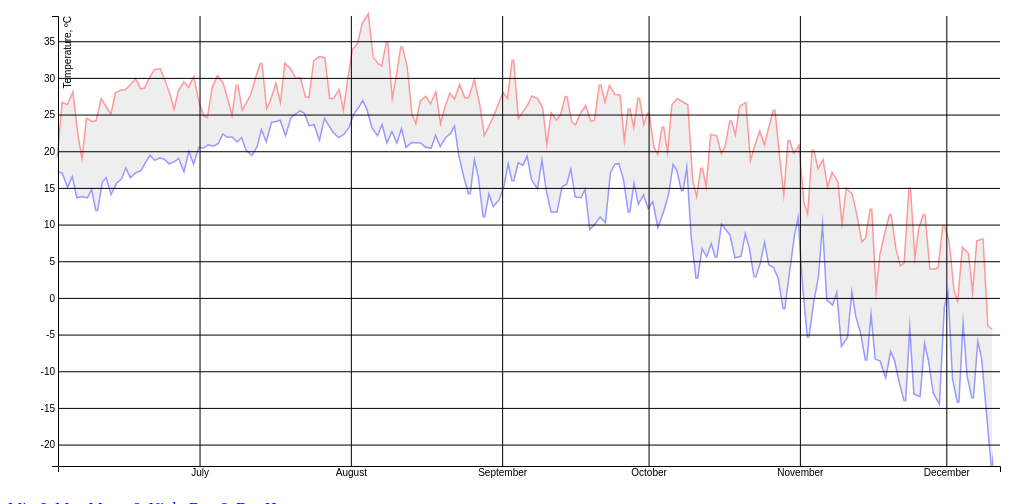
D3 v4 page, settled after 480 driven frames (8 s of simulated time); the page loaded 1 data file(s).


var key0;
var key1;
var title;
var data = [];
var parseTime = d3.timeParse("%Y-%m-%d");

d3.csv("final.csv", type, function(error, newData) {
  if (error) throw error;

  window.addEventListener('resize', update);
  //window.addEventListener('resize', updateHum);
  d3.selectAll('a.button').on('click', function() {
    window.setTimeout(update, 10);
  });
  //d3.selectAll('a.button1').on('click', function() {
//    window.setTimeout(updateHum, 10);
//  });

  data = newData;
  update();
});

function update() {
var line0 = d3.line()
    //.curve(d3.curveBasis)
    .x(function(d) { return x(d.date); })
    .y(function(d) { return y(d[key0]); })
var line1 = d3.line()
    //.curve(d3.curveBasis)
    .x(function(d) { return x(d.date); })
    .y(function(d) { return y(d[key1]); });

var svg = d3.select("svg").attr('width', window.innerWidth),
    margin = {top: 20, right: 40, bottom: 30, left: 50},
    width = svg.attr("width") - margin.left - margin.right,
    height = svg.attr("height") - margin.top - margin.bottom,
    g = svg.select("g").attr("transform", "translate(" + margin.left + "," + margin.top + ")");

var x = d3.scaleTime().range([0, width]),
    y = d3.scaleLinear().range([height, 0]);

var area = d3.area()
    //.curve(d3.curveBasis)
    .x(function(d) { return x(d.date); })
    .y0(function(d) { return y(d[key0]); })
    .y1(function(d) { return y(d[key1]); });

var titles = {
      'tmin,tmax': 'Min & Max Temperature',
      'tnight,tmorn': 'Morning & Night',
      'teve,tday': 'Day & Evening'
  };
  var keys = location.href.split('#')[1] || 'tmin,tmax';
  var tokens = keys.split(',');
  key0 = tokens[0];
  key1 = tokens[1];

  document.querySelector('#title').innerHTML = titles[keys];

  x.domain(d3.extent(data, function(d) { return d.date; }));

  y.domain([
      d3.min(data, function(d) {return d['tmin'];}),
      d3.max(data, function(d) {return d['tmax'];})
  ]);

  g.select("g.line0 path")             //upper line
      .transition()
      .attr('fill', 'none')
      .attr('stroke', 'blue')
      .attr('stroke-width', 3)
      //.style("stroke-dasharray", ("10,3"))
      .attr("d", line0(data))
      .style("opacity", .4)
  g.select("g.line1 path")             //lower line
      .transition()
      .attr('fill', 'none')
      .attr('stroke', 'red')
      .attr('stroke-width', 3)
      //.style("stroke-dasharray", ("10,3"))
      .attr("d", line1(data))
      .style("opacity", .4);
  g.select("g.area path")             //area
      .transition()
      .attr('fill', '#EEE')
      .attr("d", area(data));
  g.select("g.axis--x")             //xAxis
      .attr("transform", "translate(0," + height + ")")
      .call(d3.axisBottom(x).tickSizeInner(-height));
  g.select("g.axis--y")             //yAxis
      .call(d3.axisLeft(y).tickSizeInner(-width))
      .select("text")
      .attr("transform", "rotate(-90)")
      .attr("y", 6)
      .attr("dy", "0.71em")
      .attr("fill", "#000")
      .text("Temperature, ºC");
}

function updateHum (){
var line0 = d3.line()
    .curve(d3.curveBasis)
    .x(function(d) { return x(d.date); })
    .y(function(d) { return y(d.hum); })
var line1 = d3.line()
    //.curve(d3.curveBasis)
    .x(function(d) { return x(d.date); })
    .y(function(d) { return y(d.hum); });
var svg = d3.select("svg").attr('width', window.innerWidth),
    margin = {top: 20, right: 40, bottom: 30, left: 50},
    width = svg.attr("width") - margin.left - margin.right,
    height = svg.attr("height") - margin.top - margin.bottom,
    g = svg.append("g").attr("transform", "translate(" + margin.left + "," + margin.top + ")");

var x = d3.scaleTime().range([0, width]),
    y = d3.scaleLinear().range([height, 0]);

var area = d3.area()
    //.curve(d3.curveBasis)
    .x(function(d) { return x(d.date); })
    .y0(function(d) { return y(d.hum); })
    .y1(function(d) { return y(d.hum); });

  x.domain(d3.extent(data, function(d) { return d.date; }));
  y.domain([
      d3.min(data, function(d) {return d.hum;}),
      d3.max(data, function(d) {return d.hum;})
  ]);

  g.append("g")             //upper line
      .attr("class", "line0")
      .append("path")
      .attr('fill', 'none')
      .attr('stroke', 'darkblue')
      .attr('stroke-width', 2)
      //.style("stroke-dasharray", ("10,3"))
      .attr("d", line0(data))
      .style("opacity", .4);
  g.append("g")             //lower line
      .attr("class", "line1")
      .append("path")
      .attr('fill', 'none')
      .attr('stroke', 'red')
      .attr('stroke-width', 3)
      //.style("stroke-dasharray", ("10,3"))
      .attr("d", line1(data))
      .style("opacity", 0);
  g.append("g")             //area
      .attr("class", "area")
      .append("path")
      .attr('fill', '#EEE')
      .attr("d", area(data));
  g.append("g")             //xAxis
      .attr("class", "axis axis--x")
      .attr("transform", "translate(0," + height + ")")
      .call(d3.axisBottom(x).tickSizeInner(-height));
  g.append("g")             //yAxis
      .attr("class", "axis axis--y")
      .call(d3.axisLeft(y).tickSizeInner(-width))
    .append("text")
      .attr("transform", "rotate(-90)")
      .attr("y", 6)
      .attr("dy", "0.71em")
      .attr("fill", "#000")
      .text("Humidity, %");

}
function type(d, _, columns) {
  d.date = parseTime(d.date);
  for (var i = 2, n = columns.length, c; i < n; ++i) d[c = columns[i]] = +d[c];
  return d;
}



### data: final.csv
date, sky, hum, tmorn, tday, teve, tnight, tmin, tmax
2017-06-02, broken clouds, 47, 19.14, 19.14, 19.14, 17.35, 17.35, 19.14
2017-06-03, sky is clear, 38, 18.65, 26.48, 24.28, 17.06, 17.06, 26.52
2017-06-04, sky is clear, 35, 21.71, 24.99, 24.54, 15.32, 15.32, 26.2
2017-06-05, sky is clear, 38, 22.89, 26.34, 26.9, 16.89, 16.89, 27.71
2017-06-06, heavy intensity rain, 44, 20.5, 22.06, 15.02, 13.81, 13.78, 22.06
2017-06-07, moderate rain, 100, 17.14, 18.2, 17.84, 13.93, 13.93, 18.2
2017-06-08, sky is clear, 83, 19.48, 23.07, 22.25, 13.76, 13.76, 24.32
2017-06-09, light rain, 63, 20.86, 23.94, 21.63, 15.1, 15.1, 23.94
2017-06-10, few clouds, 40, 19.7, 22.68, 22.97, 11.86, 11.86, 24.08
2017-06-11, sky is clear, 36, 22.15, 25.47, 26.37, 15.78, 15.78, 26.91
2017-06-12, few clouds, 44, 22, 24.47, 23.89, 16.63, 16.63, 25.84
2017-06-13, light rain, 51, 21.43, 24.77, 23.03, 14.39, 14.39, 24.77
2017-06-14, sky is clear, 51, 20.87, 26.43, 26.79, 15.73, 15.73, 27.89
2017-06-15, sky is clear, 50, 22.17, 26.38, 27.41, 16.29, 16.29, 28.24
2017-06-16, sky is clear, 56, 23.7, 26.61, 27.84, 17.97, 17.97, 28.28
2017-06-17, sky is clear, 50, 24.02, 26.97, 27.79, 16.56, 16.56, 28.95
2017-06-18, sky is clear, 48, 23.87, 27.65, 29.06, 17.16, 17.16, 29.76
2017-06-19, scattered clouds, 49, 23.33, 27.5, 26.82, 17.41, 17.41, 28.4
2017-06-20, light rain, 50, 25.59, 28.41, 23.91, 18.57, 18.57, 28.53
2017-06-21, sky is clear, 52, 25.49, 29.49, 28.92, 19.61, 19.61, 29.95
2017-06-22, sky is clear, 55, 24.42, 29.83, 28.97, 18.88, 18.88, 31.01
2017-06-23, light rain, 45, 27.01, 30.3, 26.22, 19.22, 19.22, 31.14
2017-06-24, light rain, 53, 25.33, 29.58, 27.86, 19.03, 19.03, 29.58
2017-06-25, moderate rain, 49, 24.45, 27.67, 20.09, 18.41, 18.41, 27.67
2017-06-26, moderate rain, 63, 22.59, 25.29, 19.84, 18.67, 18.67, 25.29
2017-06-27, moderate rain, 79, 25.58, 27.21, 23.67, 19.18, 19.18, 28.16
2017-06-28, moderate rain, 76, 24.99, 27.88, 25.28, 17.54, 17.54, 29.26
2017-06-29, light rain, 63, 25.29, 28.52, 27.56, 20.35, 20.35, 28.52
2017-06-30, scattered clouds, 57, 25.15, 28.36, 28.72, 18.55, 18.55, 29.87
2017-07-01, moderate rain, 65, 24.29, 26.65, 21.13, 20.64, 20.64, 26.65
2017-07-02, heavy intensity rain, 99, 24.75, 23.72, 24.71, 20.54, 20.54, 24.75
2017-07-03, very heavy rain, 99, 24.01, 24.03, 23.38, 20.99, 20.99, 24.45
2017-07-04, light rain, 90, 26.43, 28.63, 26.24, 20.79, 20.79, 28.63
2017-07-05, scattered clouds, 89, 26.99, 29.71, 29, 21.12, 21.12, 30.13
2017-07-06, moderate rain, 71, 27.13, 29.2, 27.08, 22.5, 22.5, 29.2
2017-07-07, heavy intensity rain, 96, 26.87, 26.62, 24.48, 22.02, 22.02, 26.87
2017-07-08, very heavy rain, 99, 24.27, 23.84, 23.77, 22.06, 22.06, 24.34
2017-07-09, heavy intensity rain, 96, 26.3, 28.02, 26.91, 21.4, 21.4, 29.07
2017-07-10, heavy intensity rain, 98, 24.86, 25.3, 23.41, 22.04, 22.04, 25.3
2017-07-11, moderate rain, 99, 25.42, 26.49, 25.01, 20.21, 20.21, 26.49
2017-07-12, light rain, 94, 26.42, 27.4, 26.98, 19.56, 19.56, 27.72
2017-07-13, sky is clear, 76, 25.68, 29, 28.87, 20.65, 20.65, 30.06
2017-07-14, light rain, 75, 29.3, 31.7, 30.16, 23.27, 23.27, 32.02
2017-07-15, very heavy rain, 100, 24.88, 25.46, 24.42, 21.61, 21.61, 25.46
2017-07-16, light rain, 94, 25.29, 26.61, 26.19, 24.01, 24.01, 26.8
2017-07-17, light rain, 90, 27.43, 28.89, 27.19, 24.16, 24.16, 28.89
2017-07-18, moderate rain, 99, 25, 25.83, 25.87, 24.35, 24.35, 26.04
2017-07-19, light rain, 80, 26.58, 31.26, 30.31, 22.45, 22.45, 31.8
2017-07-20, few clouds, 79, 28.55, 31.08, 29.8, 24.65, 24.65, 31.16
2017-07-21, moderate rain, 92, 29.42, 29.56, 29.84, 25.16, 25.16, 29.84
2017-07-22, moderate rain, 94, 28, 29.11, 29.51, 25.62, 25.62, 29.88
2017-07-23, heavy intensity rain, 100, 25.68, 26.76, 26.68, 25.26, 25.26, 27.32
2017-07-24, moderate rain, 93, 26.64, 27.24, 26.51, 23.59, 23.59, 27.24
2017-07-25, sky is clear, 86, 28, 32.22, 29.67, 23.74, 23.74, 32.27
2017-07-26, sky is clear, 66, 28.21, 32.79, 29.66, 21.87, 21.87, 32.79
2017-07-27, scattered clouds, 62, 27.02, 32.39, 30.8, 24.74, 24.74, 32.68
2017-07-28, moderate rain, 92, 25, 27.13, 26.04, 23.64, 23.64, 27.13
2017-07-29, moderate rain, 98, 27.01, 27.01, 25.89, 22.62, 22.62, 27.05
2017-07-30, light rain, 82, 27.41, 27.45, 27.14, 21.98, 21.98, 28.13
2017-07-31, light rain, 81, 24.4, 25, 23.9, 22.39, 22.39, 25
... 134 more rows